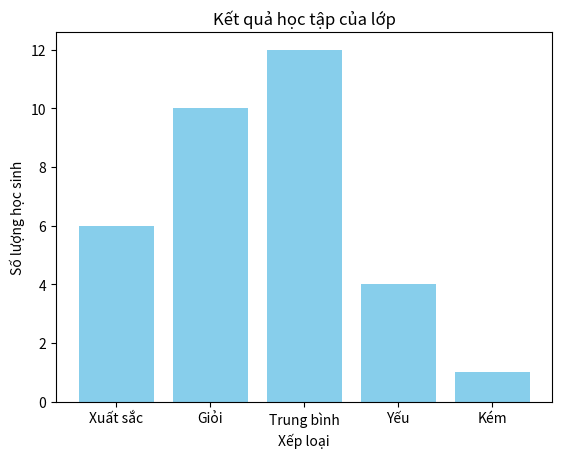

Write Python code to recreate this figure.
import matplotlib.pyplot as plt
labels = ['Xuất sắc', 'Giỏi', 'Trung bình', 'Yếu', 'Kém']
values = [6, 10, 12, 4, 1]
plt.bar(labels, values, color='skyblue')
plt.title('Kết quả học tập của lớp')
plt.xlabel('Xếp loại')
plt.ylabel('Số lượng học sinh')
plt.show()
